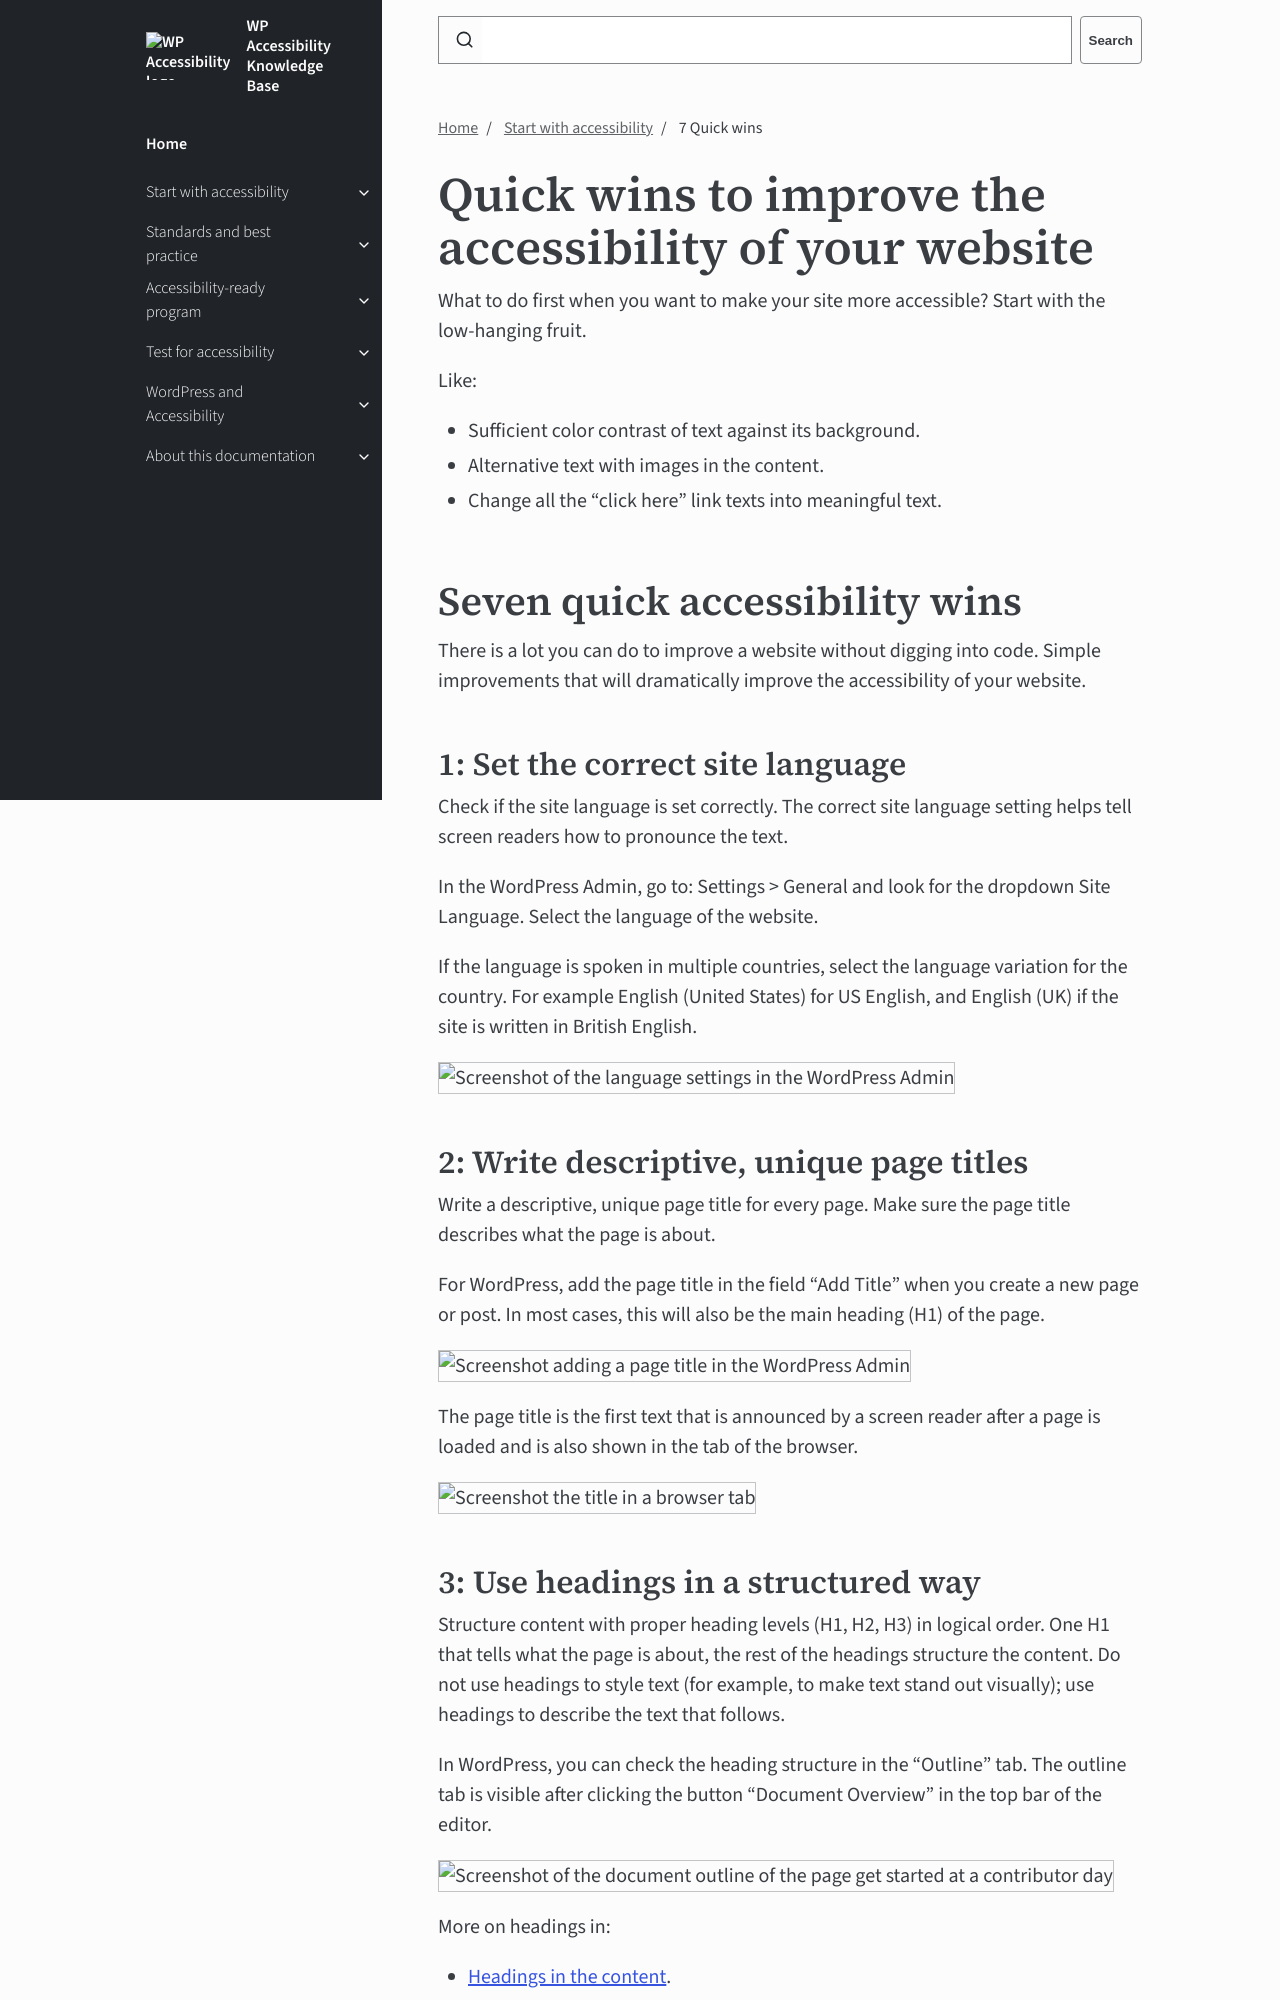

repository: wpaccessibility/wp-a11y-docs · page: docs/start/quick-wins/index.html · generator: jekyll

---
title: 7 Quick wins
layout: default
parent: Start with accessibility
description: Quick wins to improve the accessibility of your website
nav_order: 2
---

# Quick wins to improve the accessibility of your website

What to do first when you want to make your site more accessible? Start with the low-hanging fruit. 

Like:
- Sufficient color contrast of text against its background. 
- Alternative text with images in the content.
- Change all the "click here" link texts into meaningful text.

## Seven quick accessibility wins

There is a lot you can do to improve a website without digging into code. Simple improvements that will dramatically improve the accessibility of your website.

### 1: Set the correct site language

Check if the site language is set correctly. The correct site language setting helps tell screen readers how to pronounce the text.

In the WordPress Admin, go to: Settings > General and look for the dropdown Site Language. Select the language of the website. 

If the language is spoken in multiple countries, select the language variation for the country. For example English (United States) for US English, and English (UK) if the site is written in British English.

![Screenshot of the language settings in the WordPress Admin]({{site.baseurl}}/assets/images/language-settings.png)

### 2: Write descriptive, unique page titles

Write a descriptive, unique page title for every page. Make sure the page title describes what the page is about. 

For WordPress, add the page title in the field "Add Title" when you create a new page or post. In most cases, this will also be the main heading (H1) of the page.

![Screenshot adding a page title in the WordPress Admin]({{site.baseurl}}/assets/images/add-title.png)

The page title is the first text that is announced by a screen reader after a page is loaded and is also shown in the tab of the browser.

![Screenshot the title in a browser tab]({{site.baseurl}}/assets/images/tab-with-title.png)
